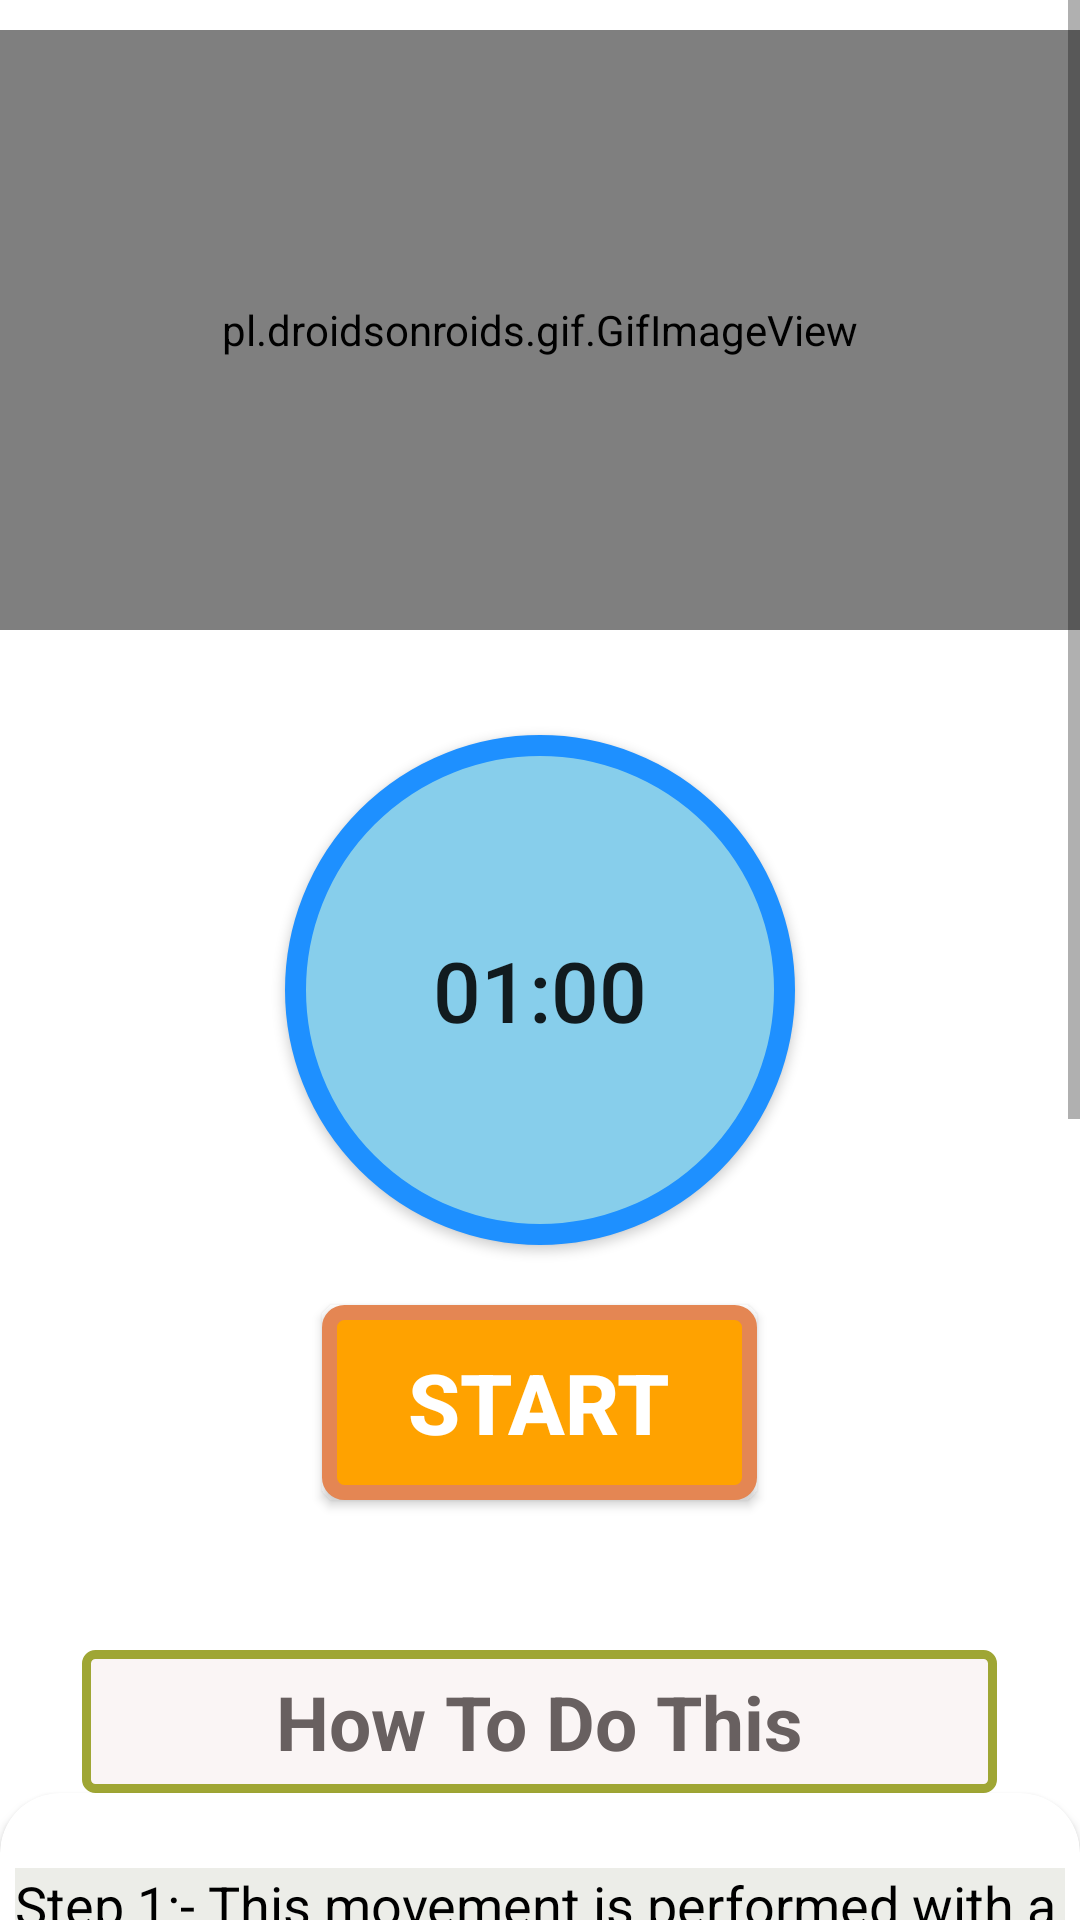

This screen was rendered from an Android layout file. Write that file and the resources it references.
<!-- AndroidManifest.xml: application theme Theme.YogaFit_app -->
<!-- res/layout/activity_chair_pose_3_v2.xml -->
<?xml version="1.0" encoding="utf-8"?>
<RelativeLayout xmlns:android="http://schemas.android.com/apk/res/android"
    android:layout_width="match_parent"
    xmlns:app="http://schemas.android.com/apk/res-auto"
    android:background="#FFF"
    android:layout_height="match_parent">


    <ScrollView
        android:layout_width="match_parent"
        android:layout_height="match_parent"


        >


        <LinearLayout
            android:layout_width="match_parent"
            android:layout_height="match_parent"
            android:orientation="vertical"



            >



            <pl.droidsonroids.gif.GifImageView
                android:layout_marginTop="10dp"
                android:layout_width="fill_parent"
                android:layout_height="200dp"
                android:src="@drawable/exersice_3"



                />


            <Button
                android:layout_marginTop="35dp"
                android:id="@+id/time"
                android:layout_width="170dp"
                android:layout_height="170dp"
                android:layout_gravity="center"
                android:text="01:00"
                android:textSize="28sp"
                android:padding="15dp"
                android:background="@drawable/button_bg_round"
                />


            <Button
                android:id="@+id/startbutton"
                android:layout_width="wrap_content"
                android:layout_height="wrap_content"
                android:layout_gravity="center"
                android:layout_marginLeft="0dp"
                android:layout_marginTop="20dp"
                android:background="@drawable/button_bg"
                android:gravity="center"
                android:text="START"
                android:textColor="@android:color/white"
                android:textSize="28sp"
                android:textStyle="bold"


                />

            <TextView
                android:layout_width="305dp"
                android:layout_height="wrap_content"
                android:layout_gravity="center"
                android:gravity="center"
                android:textAlignment="center"
                android:layout_marginTop="50dp"
                android:text="How To Do This"
                android:textColor="#686060"
                android:textSize="25sp"
                android:padding="7dp"
                android:textStyle="bold"
                android:background="@drawable/button_ji"

                />



            <androidx.cardview.widget.CardView
                android:layout_width="match_parent"
                android:layout_height="match_parent"
                app:cardCornerRadius="20dp"
                android:background="#ECEDE8"
                android:layout_marginBottom="10dp"
                >



                <LinearLayout
                    android:layout_width="wrap_content"
                    android:layout_height="wrap_content"
                    android:layout_marginStart="5dp"
                    android:layout_marginEnd="5dp"
                    android:layout_marginLeft="5dp"
                    android:background="#ECEDE8"
                    android:layout_marginTop="25dp"
                    android:orientation="horizontal"

                    >


                    <TextView
                        android:layout_width="match_parent"
                        android:layout_height="wrap_content"
                        android:background="#ECEDE8"
                        android:text="@string/pose3"
                        android:textColor="@android:color/black"
                        android:textSize="18dp"

                        />



                </LinearLayout>



            </androidx.cardview.widget.CardView>



        </LinearLayout>



    </ScrollView>

</RelativeLayout>
<!-- resources referenced by this layout -->
<resources>
  <!-- drawable button_bg (drawable) -->
  <?xml version="1.0" encoding="utf-8"?>
  <selector xmlns:android="http://schemas.android.com/apk/res/android">
  
  
  
  
      <item>
  
  
  
          <shape android:shape="rectangle">
  
  
  
              <stroke android:color="#E48653" android:width="5dp"/>
              <solid android:color="#FFA200"/>
              <corners android:radius="5dp"/>
                  <size android:width="145dp" android:height="65dp"
  
  
  
                      />
          </shape>
  
  
  
  
  
  
  
      </item>
  
  
  
  
  
  </selector>
  <!-- drawable button_bg_round (drawable) -->
  <?xml version="1.0" encoding="utf-8"?>
  <selector xmlns:android="http://schemas.android.com/apk/res/android">
  
  
  
      <item    >
  
  
  
          <shape android:shape="oval">
  
  
  
              <stroke android:color="#1E90FF" android:width="7dp"/>
              <solid android:color="#87CEEB"/>
              <size android:width="150dp" android:height="150dp"/>
  
  
  
          </shape>
  
  
  
      </item>
  
  
  
  </selector>
  <!-- drawable button_ji (drawable) -->
  <?xml version="1.0" encoding="utf-8"?>
  <selector xmlns:android="http://schemas.android.com/apk/res/android">
  
  
      <item>
  
  
          <shape android:shape="rectangle">
  
  
  
              <stroke android:color="#9FA634" android:width="3dp"/>
                  <solid android:color="#FAF5F5"/>
              <corners android:radius="3dp"/>
              <size android:width="85dp" android:height="35dp"/>
  
  
  
          </shape>
  
  
      </item>
  
  
  </selector>
  <string name="pose3">    Step 1:- This movement is performed with a bench and a foot stool.\n\n
                               Step 2:- Place a bench behind yourself and rest on it with your hands. Place your legs straight out in front of you. You may also place them at an elevated level as shown above.\n\n
                               Step 3:- Begin with arms in a fully. Slowly bend at your elbows keeping the rest of your body straight. Be sure to keep your elbows back and close together.\n\n
                               Step 4:- Dip down until your arms form a 90 degree angle and you feel a stretch in the triceps.\n\n
                               Step 5:- Slowly extend your arms raising your body back up. Pause and contract your triceps muscles at the top. Pause and repeat the movement.</string>
  <style name="Theme.YogaFit_app" parent="Base.Theme.YogaFit_app" />
  <style name="Base.Theme.YogaFit_app" parent="Theme.AppCompat.DayNight.NoActionBar">
          
          
          <item name="colorPrimaryDark">@color/nice</item>
      </style>
  <color name="nice">#B61EA2</color>
</resources>
